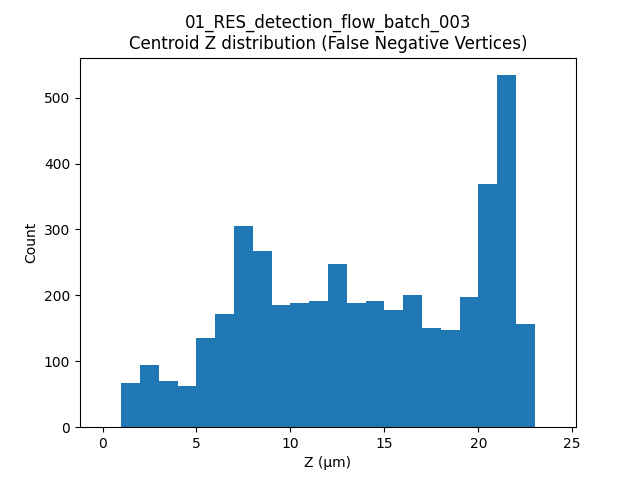

The table this chart was drawn from, first rows:
label, t, centroid_z
24, 18, 12.5
33, 18, 10.64
46, 18, 14.22
69, 18, 7.959
95, 18, 15.77
97, 18, 19.33
111, 18, 9.33
115, 18, 11.39
117, 18, 13.6
122, 18, 14.84
136, 18, 17.08
140, 18, 20.99
153, 18, 7.44
155, 18, 14.43
160, 18, 21.44
181, 18, 4.912
185, 18, 3.741
189, 18, 6.017
232, 18, 4.68
245, 18, 12.5
255, 18, 7.207
257, 18, 2.962
262, 18, 7.777
265, 18, 18.04
269, 18, 16.83
275, 18, 21.12
279, 18, 22.11
280, 18, 8.051
283, 18, 8.886
295, 18, 6.2
296, 18, 2.209
300, 18, 15.11
303, 18, 12.45
312, 18, 21.72
315, 18, 2.531
321, 18, 5.103
323, 18, 16.26
333, 18, 5.814
335, 18, 10.71
338, 18, 7.819
344, 18, 22.01
345, 18, 22.05
346, 18, 20.87
348, 18, 21.86
349, 18, 19.89
350, 18, 20.26
351, 18, 14.53
357, 18, 7.194
364, 18, 7.694
366, 18, 12.83
367, 18, 7.526
370, 18, 20.24
372, 18, 19.79
378, 18, 20.65
379, 18, 18.53
390, 18, 19.06
24, 19, 13.2
44, 19, 11.95
69, 19, 7.848
71, 19, 7.133
... 4,240 more rows
